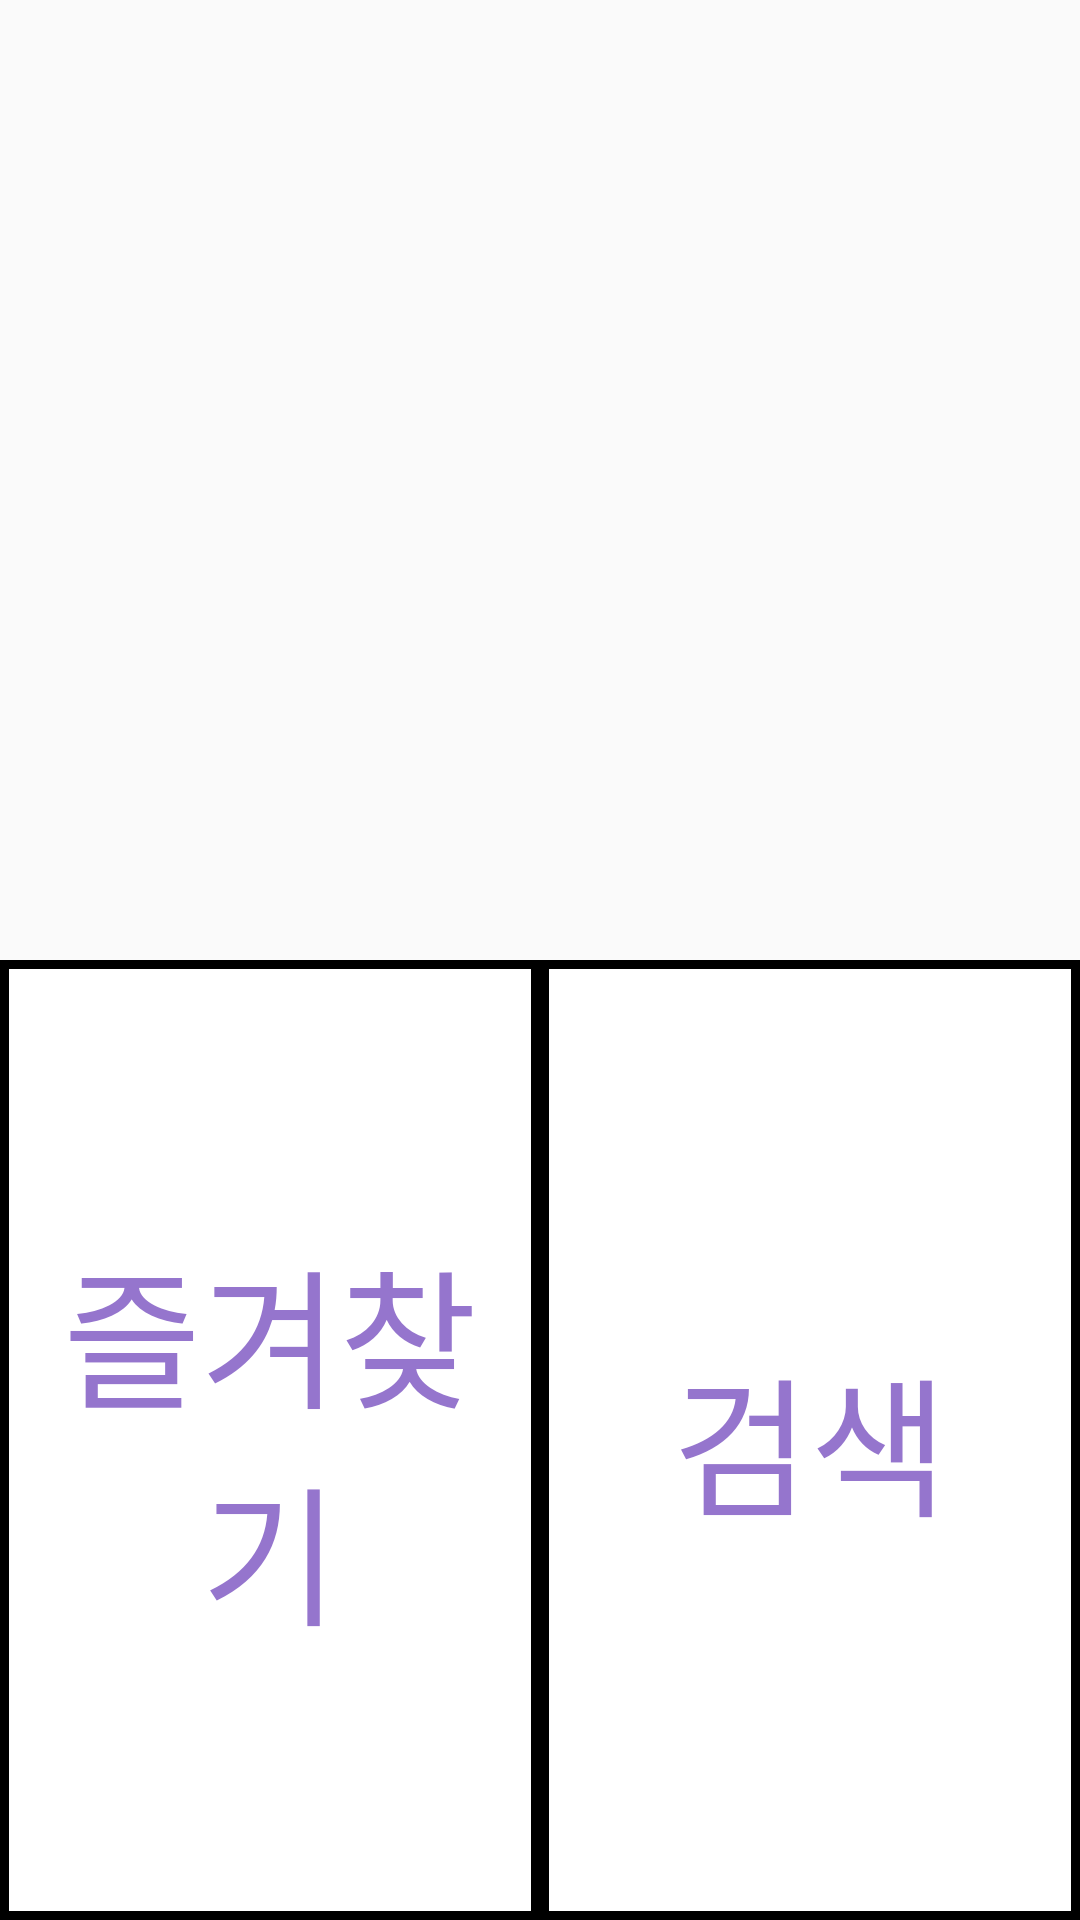

Layout XML and referenced resources for this Android screen:
<!-- AndroidManifest.xml: application theme Theme.Practice -->
<!-- res/layout/activity_initiate.xml -->
<?xml version="1.0" encoding="utf-8"?>
<LinearLayout xmlns:android="http://schemas.android.com/apk/res/android"
    xmlns:tools="http://schemas.android.com/tools"
    android:layout_width="match_parent"
    android:layout_height="match_parent"
    android:orientation="vertical"
    android:weightSum="300">


    <LinearLayout
        android:layout_width="match_parent"
        android:layout_height="0dp"
        android:layout_weight="150"
        android:orientation="horizontal"

        android:weightSum="2">





    </LinearLayout>

    <LinearLayout
        android:layout_width="match_parent"
        android:layout_height="0dp"
        android:layout_weight="150"
        android:orientation="horizontal"


        android:weightSum="2">


        <android.widget.Button
            android:id="@+id/button3"
            android:layout_width="0dp"
            android:layout_height="match_parent"
            android:layout_weight="1"
            android:background="@drawable/button_style"
            android:textColor="@color/dark_purple_300"
            android:text="즐겨찾기"
            android:textSize="50sp"
            />

        <android.widget.Button
            android:id="@+id/button4"
            android:layout_width="0dp"
            android:layout_height="match_parent"
            android:layout_weight="1"
            android:background="@drawable/button_style"
            android:text="검색"
            android:textColor="@color/dark_purple_300"
            android:textSize="50sp"
            />


    </LinearLayout>


</LinearLayout>
<!-- resources referenced by this layout -->
<resources>
  <color name="dark_purple_300">#9575CD</color>
  <!-- drawable button_style (drawable) -->
  <?xml version="1.0" encoding="utf-8"?>
  <shape xmlns:android="http://schemas.android.com/apk/res/android">
  
  
  
  
      <solid
          android:color="#FFFFFF"
          />
      <padding
          android:left="0dp"
          android:top="0dp"
          android:right="0dp"
          android:bottom="0dp"
          />
  
      <stroke
          android:width="3dp"
          android:color="#000000"
          />
  
  </shape>
  <style name="Theme.Practice" parent="Theme.AppCompat.DayNight">
          <item name="windowActionBar">false</item>
          <item name="windowNoTitle">true</item>
          <item name="android:windowFullscreen">true</item>
          
          <item name="android:textColor">@color/black</item>
          <item name="colorPrimary">@color/indigo_900</item>
          <item name="colorPrimaryVariant">@color/light_blue_900</item>
          <item name="colorOnPrimary">@color/white</item>
          
          <item name="colorSecondary">@color/teal_200</item>
          <item name="colorSecondaryVariant">@color/teal_700</item>
          <item name="colorOnSecondary">@color/black</item>
          
          <item name="android:statusBarColor">?attr/colorPrimaryVariant</item>
          
      </style>
  <color name="black">#FF000000</color>
  <color name="indigo_900">#1A237E</color>
  <color name="light_blue_900">#01579B</color>
  <color name="white">#FFFFFFFF</color>
  <color name="teal_200">#80CBC4</color>
  <color name="teal_700">#00796B</color>
</resources>
